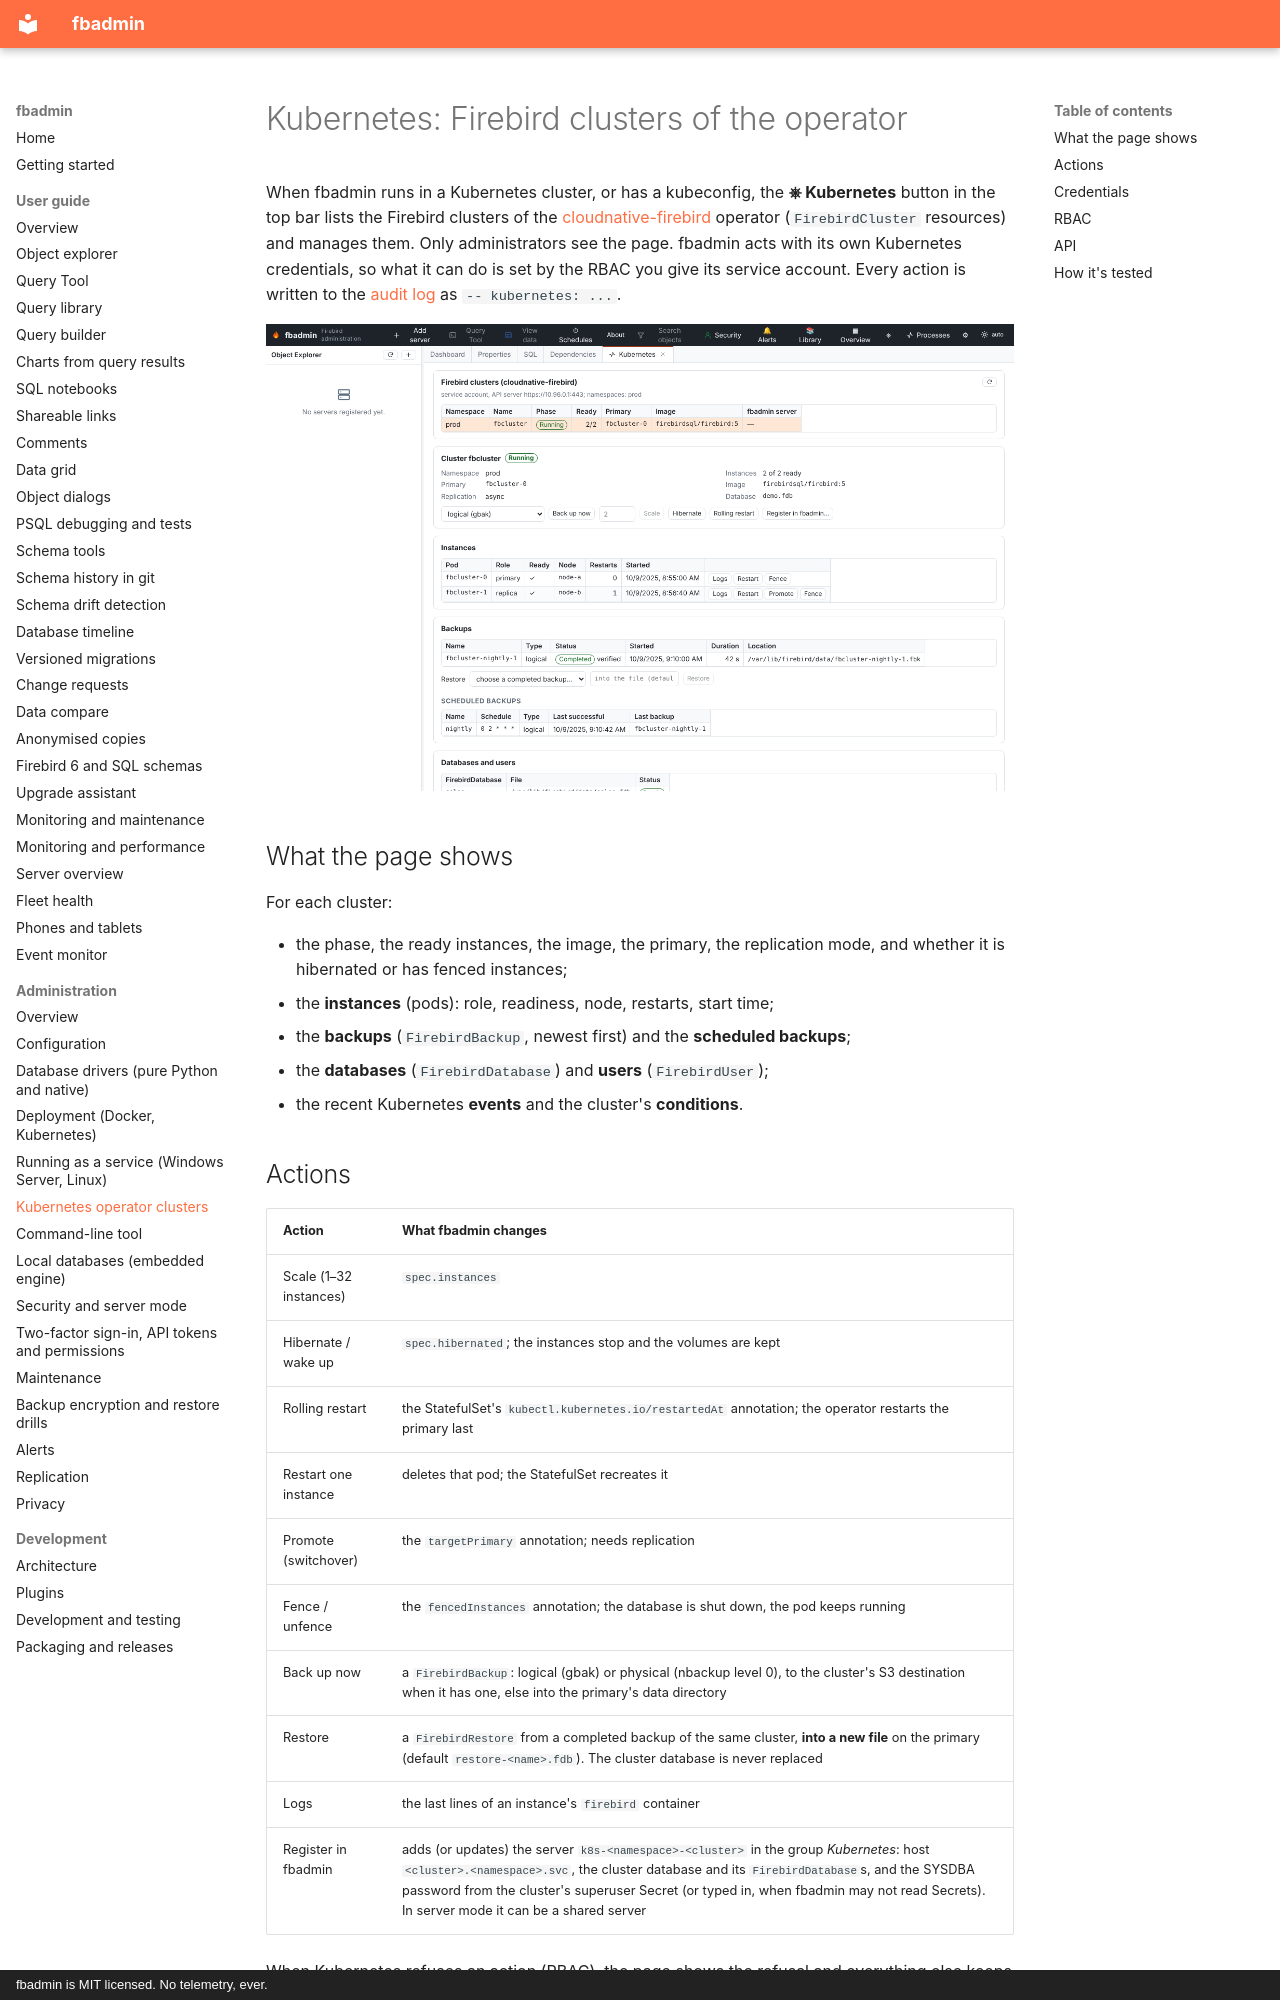

repository: mariuz/fbadmin · page: KUBERNETES/index.html · generator: mkdocs · copyright: fbadmin is MIT licensed. No telemetry, ever.

# Kubernetes: Firebird clusters of the operator

When fbadmin runs in a Kubernetes cluster, or has a kubeconfig, the **⎈ Kubernetes** button in the top bar
lists the Firebird clusters of the
[cloudnative-firebird](https://github.com/mariuz/cloudnative-firebird) operator
(`FirebirdCluster` resources) and manages them. Only administrators see the page. fbadmin acts
with its own Kubernetes credentials, so what it can do is set by the RBAC you give its service
account. Every action is written to the [audit log](SECURITY.md) as `-- kubernetes: ...`.

![Kubernetes](screenshots/kubernetes.png)

## What the page shows

For each cluster:

- the phase, the ready instances, the image, the primary, the replication mode, and whether it
  is hibernated or has fenced instances;
- the **instances** (pods): role, readiness, node, restarts, start time;
- the **backups** (`FirebirdBackup`, newest first) and the **scheduled backups**;
- the **databases** (`FirebirdDatabase`) and **users** (`FirebirdUser`);
- the recent Kubernetes **events** and the cluster's **conditions**.

## Actions

| Action | What fbadmin changes |
|---|---|
| Scale (1–32 instances) | `spec.instances` |
| Hibernate / wake up | `spec.hibernated`; the instances stop and the volumes are kept |
| Rolling restart | the StatefulSet's `kubectl.kubernetes.io/restartedAt` annotation; the operator restarts the primary last |
| Restart one instance | deletes that pod; the StatefulSet recreates it |
| Promote (switchover) | the `targetPrimary` annotation; needs replication |
| Fence / unfence | the `fencedInstances` annotation; the database is shut down, the pod keeps running |
| Back up now | a `FirebirdBackup`: logical (gbak) or physical (nbackup level 0), to the cluster's S3 destination when it has one, else into the primary's data directory |
| Restore | a `FirebirdRestore` from a completed backup of the same cluster, **into a new file** on the primary (default `restore-<name>.fdb`). The cluster database is never replaced |
| Logs | the last lines of an instance's `firebird` container |
| Register in fbadmin | adds (or updates) the server `k8s-<namespace>-<cluster>` in the group *Kubernetes*: host `<cluster>.<namespace>.svc`, the cluster database and its `FirebirdDatabase`s, and the SYSDBA password from the cluster's superuser Secret (or typed in, when fbadmin may not read Secrets). In server mode it can be a shared server |

When Kubernetes refuses an action (RBAC), the page shows the refusal and everything else keeps
working, so a read-only Role gives a read-only page.
